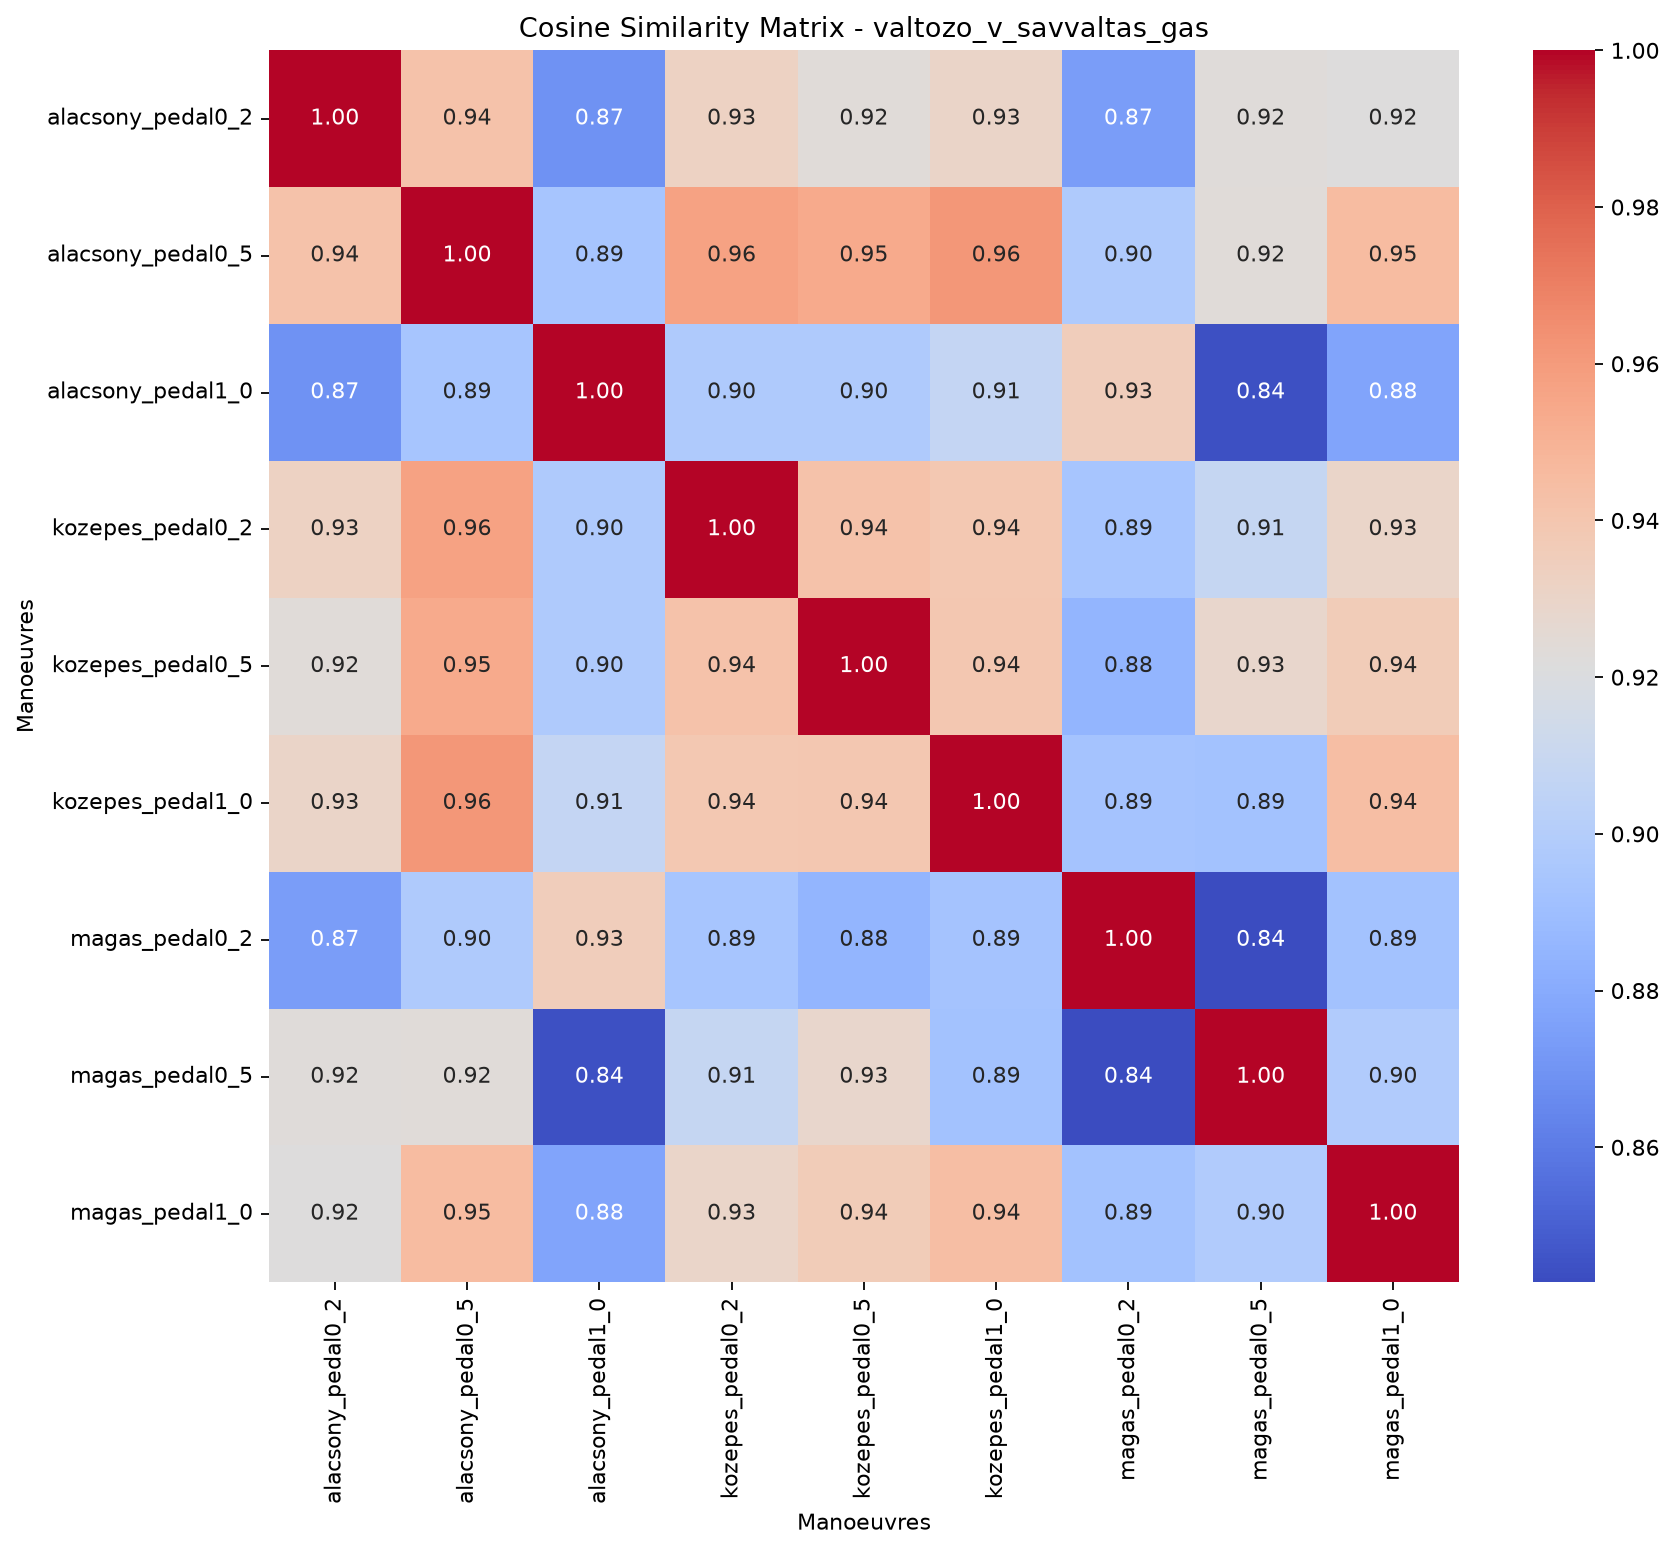

Source data for this figure (header and first rows):
, valtozo_v_savvaltas_gas_alacsony_pedal0_…, valtozo_v_savvaltas_gas_alacsony_pedal0_…, valtozo_v_savvaltas_gas_alacsony_pedal1_…, valtozo_v_savvaltas_gas_kozepes_pedal0_2, valtozo_v_savvaltas_gas_kozepes_pedal0_5, valtozo_v_savvaltas_gas_kozepes_pedal1_0, valtozo_v_savvaltas_gas_magas_pedal0_2, valtozo_v_savvaltas_gas_magas_pedal0_5, valtozo_v_savvaltas_gas_magas_pedal1_0
valtozo_v_savvaltas_gas_alacsony_pedal0_…, 1, 0.9419, 0.869, 0.9322, 0.9236, 0.9302, 0.8739, 0.923, 0.9216
valtozo_v_savvaltas_gas_alacsony_pedal0_…, 0.9419, 1, 0.8943, 0.9575, 0.9538, 0.9615, 0.8975, 0.9233, 0.9455
valtozo_v_savvaltas_gas_alacsony_pedal1_…, 0.869, 0.8943, 1, 0.8977, 0.8976, 0.9077, 0.935, 0.844, 0.8769
valtozo_v_savvaltas_gas_kozepes_pedal0_2, 0.9322, 0.9575, 0.8977, 1, 0.9422, 0.939, 0.8938, 0.9085, 0.9297
valtozo_v_savvaltas_gas_kozepes_pedal0_5, 0.9236, 0.9538, 0.8976, 0.9422, 1, 0.9397, 0.8849, 0.9286, 0.9364
valtozo_v_savvaltas_gas_kozepes_pedal1_0, 0.9302, 0.9615, 0.9077, 0.939, 0.9397, 1, 0.8931, 0.8923, 0.9444
valtozo_v_savvaltas_gas_magas_pedal0_2, 0.8739, 0.8975, 0.935, 0.8938, 0.8849, 0.8931, 1, 0.8428, 0.8921
valtozo_v_savvaltas_gas_magas_pedal0_5, 0.923, 0.9233, 0.844, 0.9085, 0.9286, 0.8923, 0.8428, 1, 0.8984
valtozo_v_savvaltas_gas_magas_pedal1_0, 0.9216, 0.9455, 0.8769, 0.9297, 0.9364, 0.9444, 0.8921, 0.8984, 1
